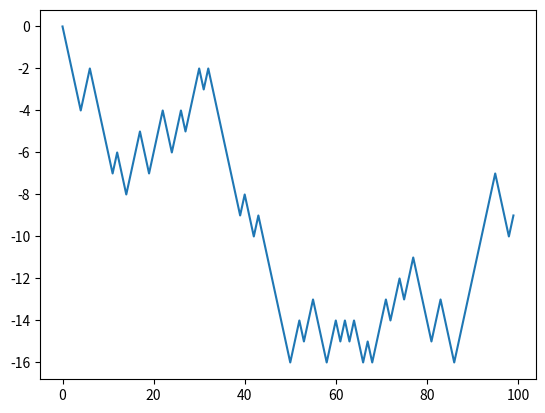

The matplotlib source for this figure:
# -*- coding:utf-8 -*-
"""
@project = 0411-2
@file = numpy_9
@author = Liangjisheng
@create_time = 2018/4/14 0014 下午 16:23
"""
import matplotlib.pyplot as plt
import random
# 我们通过模拟随机漫步来说明如何运用数组运算。先来看一个简单的随机漫步的例子：
# 从0开始，步长1和－1出现的概率相等，下面是一个通过内置的random模块以纯Python的
# 方式实现1000步的随机漫步
position = 0
walk = [position]
steps = 1000
for i in range(steps):
    step = 1 if random.randint(0, 1) else -1
    position += step
    walk.append(position)

plt.plot(walk[:100])
plt.show()
